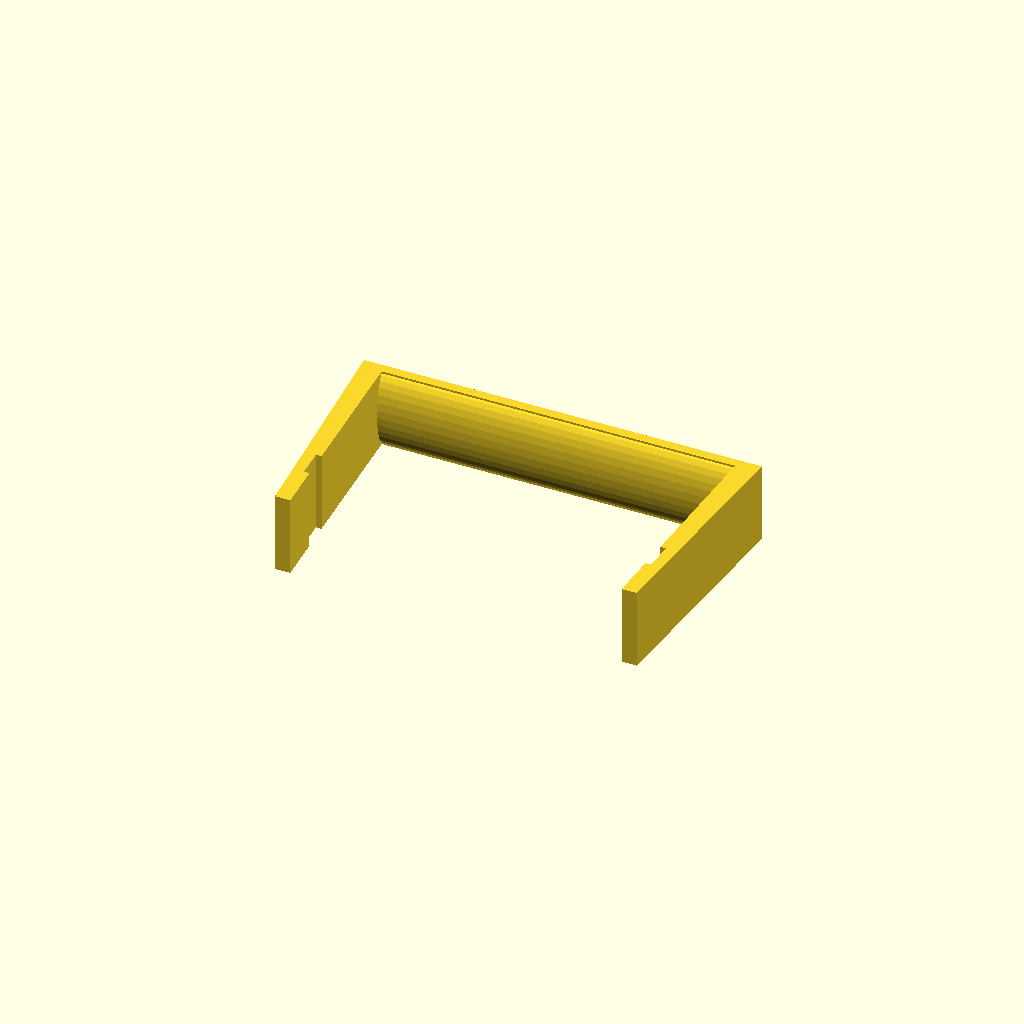
Cell 1: the model at its default parameters.
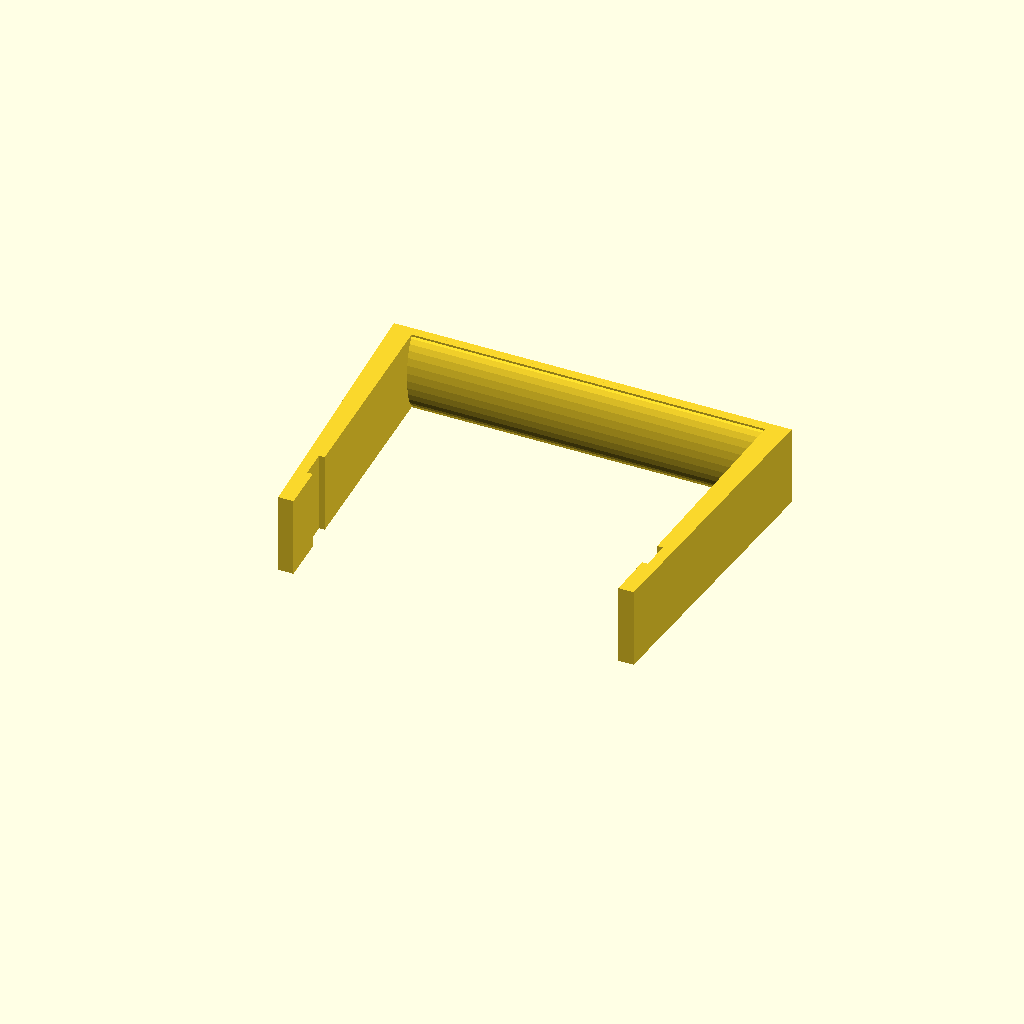
Cell 2 — clearance set to 40, the other parameters unchanged.
All cells are drawn from one camera (rotation 55°, 0°, 25°, orthographic, colour scheme Cornfield), so only the parameter changes between them.
The OpenSCAD source (Oddments/thundersky_battery_handle_v1.scad):
side_inner = 110;  side_outer = 113.5;
side_in_rad = side_inner / 2;  side_out_rad = side_outer / 2;
clearance = 20;
// 'width' = X, 'height/depth' = Y, 'up' = Z
side_in_height = 14.4; side_out_height = 10;  top_out_height = 9;
side_depth = side_in_height + top_out_height;

side_low_thick = 3;  side_top_thick = 5; 
handle_mid_thick = 3;  handle_end_thick = 5;
handle_height = 25 + clearance;  handle_up = 25;

function pinch_n(n, m, o, s) = n + (m-o)*s*(n==0?1:n/abs(n));

function pinch_vec(points, origin, slope) = [
    for(point = points)
    [pinch_n(point.x, point.y, origin.y, slope.x), pinch_n(point.y, point.x, origin.x, slope.y)]
];

// Designed to be centred.  Easier calculations?  More obvious?
handle_pts = [
    // Inside right
    [side_in_rad, -side_depth],
    [side_in_rad, -side_depth+side_in_height], [side_out_rad, -side_depth+side_in_height],
    [side_out_rad, 0], [side_in_rad, 0], [side_in_rad, handle_height],
    // Mid, under handle
    [0, handle_height],
    // Inside left
    [-side_in_rad, handle_height], [-side_in_rad, 0], [-side_out_rad, 0],
    [-side_out_rad, -side_depth+side_in_height], [-side_in_rad, -side_depth+side_in_height],
    [-side_in_rad, -side_depth],
    // Outside left
    [-side_out_rad-side_low_thick, -side_depth],
    [-side_out_rad-handle_end_thick, handle_height+handle_mid_thick],
    // Mid, over handle
    [0, handle_height+handle_mid_thick],
    // Back to the outside right
    [side_out_rad+handle_end_thick, handle_height+handle_mid_thick],
    [side_out_rad+side_low_thick, -side_depth]
];

linear_extrude(handle_up) {
    polygon(pinch_vec(handle_pts, [0, handle_height], [0.05, 0]));
}

translate([0, handle_height+handle_mid_thick/2, handle_up/2]) scale([1, 0.4, 1]) 
  rotate([0, 90, 0]) cylinder(h=side_inner, d=handle_up, center=true);
Customizer parameters (derived from the source; name, type, default, range or options):
clearance: number, default 20
